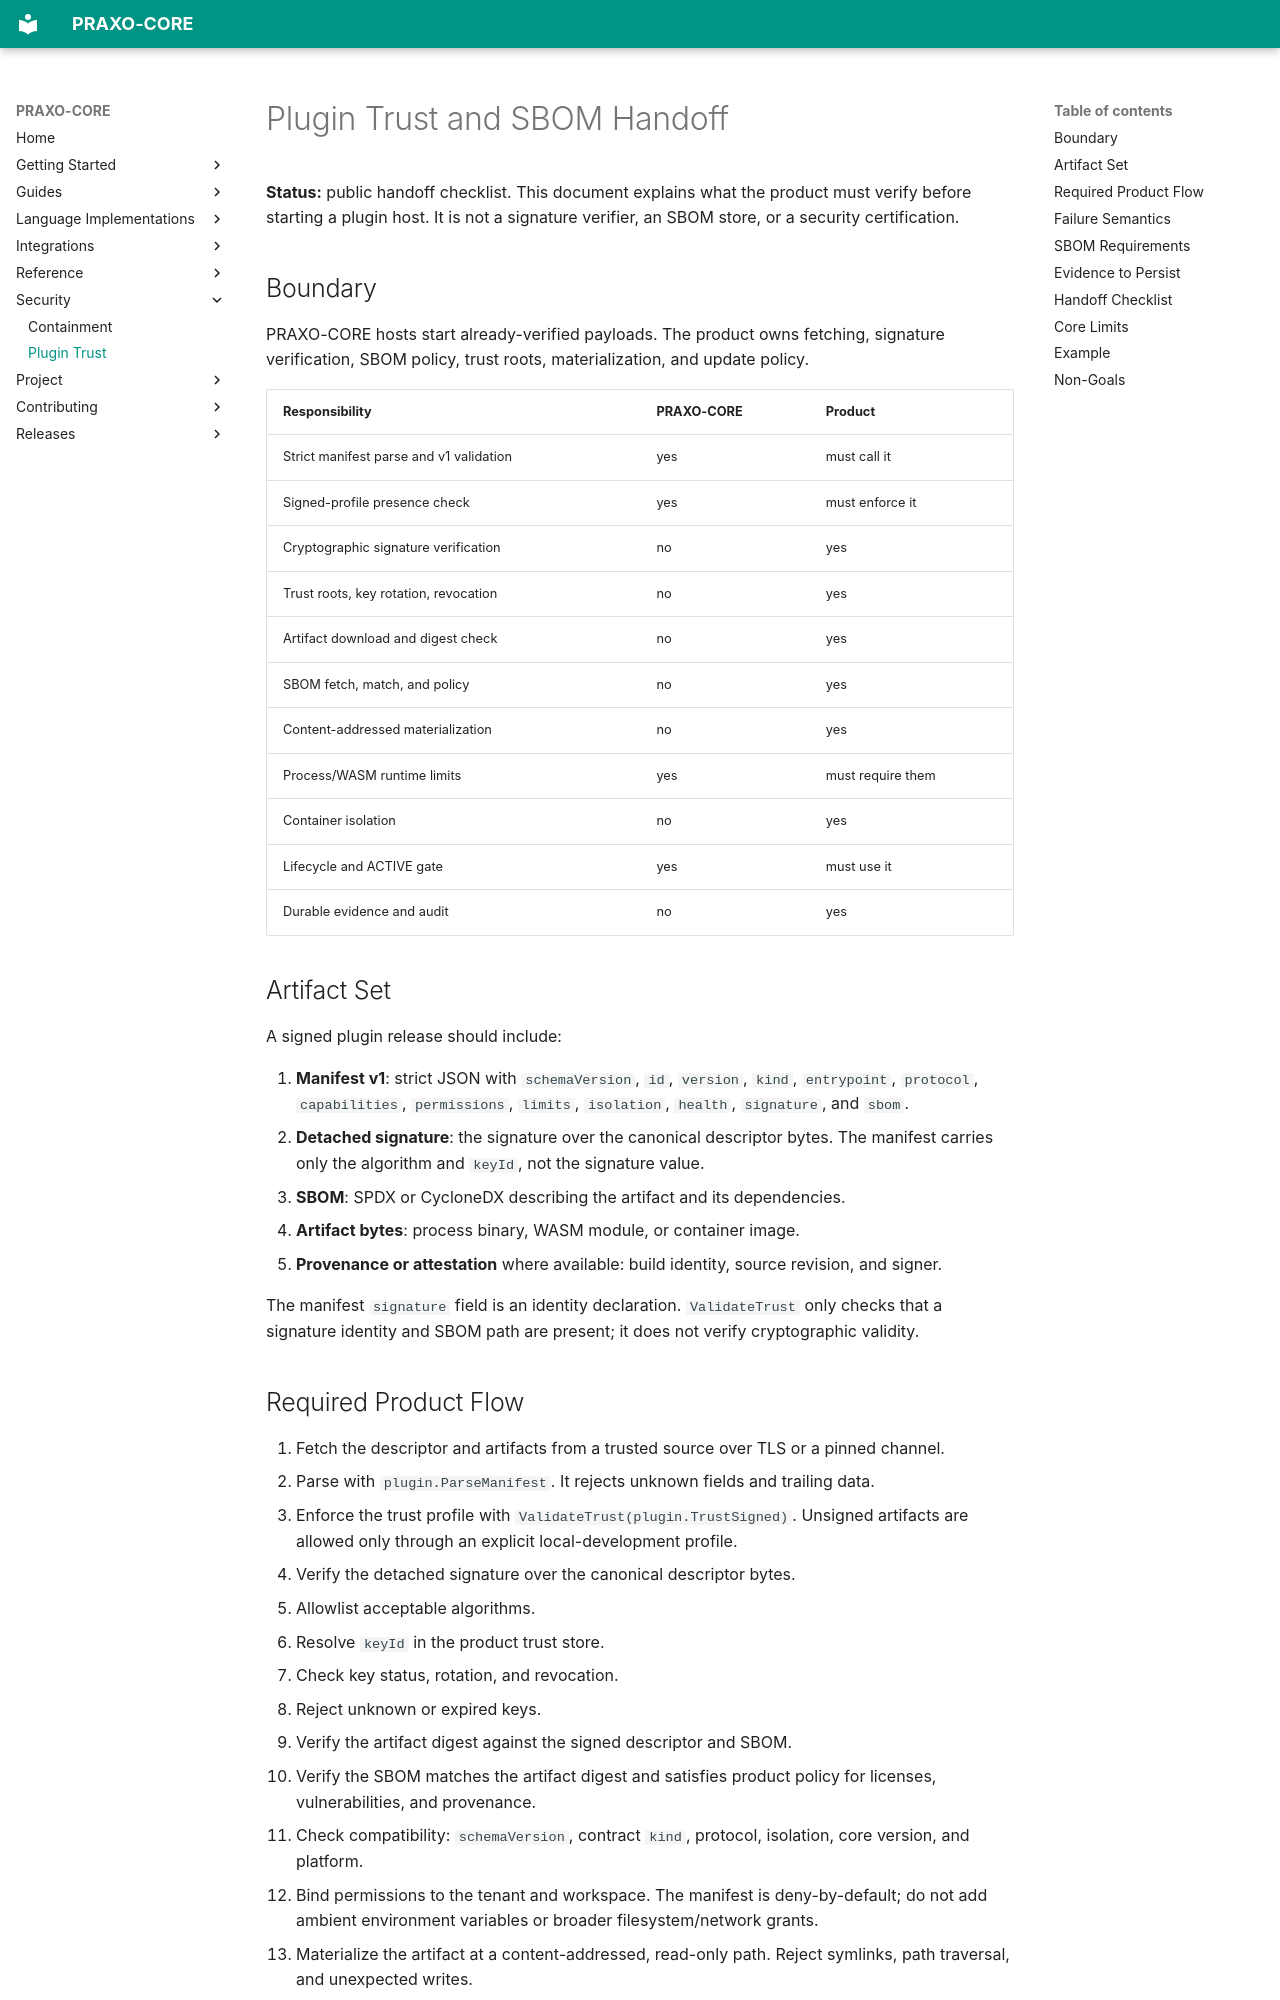

repository: axisvela/praxo-core · page: security/plugin-trust/index.html · generator: mkdocs

# Plugin Trust and SBOM Handoff

**Status:** public handoff checklist. This document explains what the product
must verify before starting a plugin host. It is not a signature verifier, an
SBOM store, or a security certification.

## Boundary

PRAXO-CORE hosts start already-verified payloads. The product owns fetching,
signature verification, SBOM policy, trust roots, materialization, and update
policy.

| Responsibility | PRAXO-CORE | Product |
| --- | --- | --- |
| Strict manifest parse and v1 validation | yes | must call it |
| Signed-profile presence check | yes | must enforce it |
| Cryptographic signature verification | no | yes |
| Trust roots, key rotation, revocation | no | yes |
| Artifact download and digest check | no | yes |
| SBOM fetch, match, and policy | no | yes |
| Content-addressed materialization | no | yes |
| Process/WASM runtime limits | yes | must require them |
| Container isolation | no | yes |
| Lifecycle and ACTIVE gate | yes | must use it |
| Durable evidence and audit | no | yes |

## Artifact Set

A signed plugin release should include:

1. **Manifest v1**: strict JSON with `schemaVersion`, `id`, `version`, `kind`,
   `entrypoint`, `protocol`, `capabilities`, `permissions`, `limits`,
   `isolation`, `health`, `signature`, and `sbom`.
2. **Detached signature**: the signature over the canonical descriptor bytes.
   The manifest carries only the algorithm and `keyId`, not the signature value.
3. **SBOM**: SPDX or CycloneDX describing the artifact and its dependencies.
4. **Artifact bytes**: process binary, WASM module, or container image.
5. **Provenance or attestation** where available: build identity, source
   revision, and signer.

The manifest `signature` field is an identity declaration. `ValidateTrust` only
checks that a signature identity and SBOM path are present; it does not verify
cryptographic validity.
